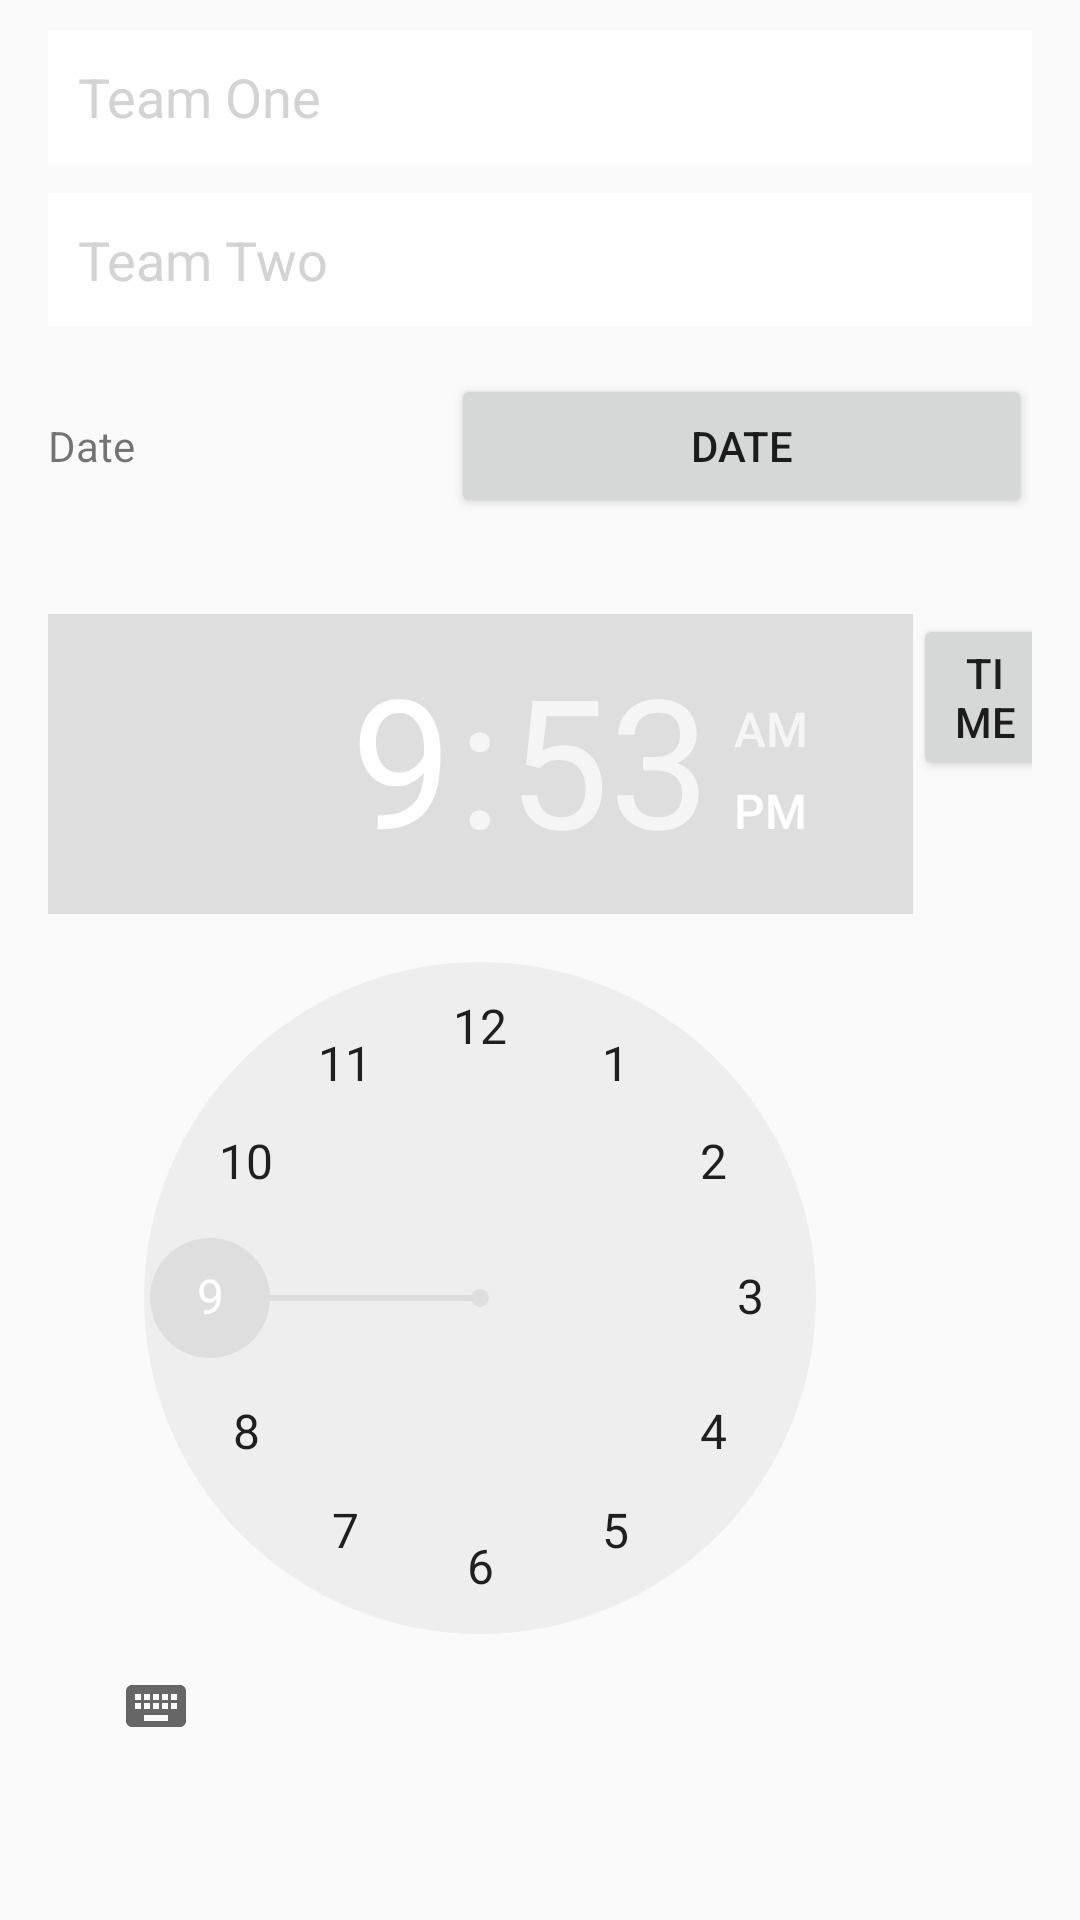

This screen was rendered from an Android layout file. Write that file and the resources it references.
<!-- AndroidManifest.xml: application theme AppTheme -->
<!-- res/layout/fragment_add_match.xml -->
<?xml version="1.0" encoding="utf-8"?>
<LinearLayout xmlns:android="http://schemas.android.com/apk/res/android"
    android:orientation="vertical" android:layout_width="match_parent"
    android:layout_height="match_parent">
    <EditText
        android:layout_width="match_parent"
        android:layout_height="wrap_content"
        android:hint="Team One"
        android:id="@+id/teamNameF"
        style="@style/editTextStyle"
        android:layout_marginTop="10dp"/>
    <EditText
        android:layout_width="match_parent"
        android:layout_height="wrap_content"
        android:hint="Team Two"
        style="@style/editTextStyle"
        android:id="@+id/teamNameS"/>
    <LinearLayout
        android:layout_width="match_parent"
        android:layout_height="wrap_content"
        android:orientation="horizontal"
        android:layout_margin="16dp">
        <TextView
            android:layout_width="wrap_content"
            android:layout_height="wrap_content"
            android:id="@+id/dateText"
            android:layout_weight="1"
            android:text="Date" />
        <Button
            android:layout_width="wrap_content"
            android:layout_height="wrap_content"
            android:text="Date"
            android:id="@+id/dateButton"
            style="@style/buttonStyle"
            android:layout_weight="1"
            android:onClick="onClick"/>
    </LinearLayout>
    <LinearLayout
        android:layout_width="match_parent"
        android:layout_height="wrap_content"
        android:orientation="horizontal"
        android:layout_margin="16dp">
        <TextView
            android:layout_width="wrap_content"
            android:layout_height="wrap_content"
            android:id="@+id/time"
            android:text="Time"
            android:layout_weight="1" />
        <TimePicker
            android:id="@+id/timePicker1"
            android:layout_width="wrap_content"
            android:layout_height="wrap_content"
            android:layout_weight="1"/>
        <Button
            android:layout_width="wrap_content"
            android:layout_height="wrap_content"
            android:text="Time"
            style="@style/buttonStyle"
            android:layout_weight="1"
            android:id="@+id/timeAdd"
            android:onClick="setTime"/>

    </LinearLayout>
    <Button
        android:layout_width="match_parent"
        android:layout_height="wrap_content"
        android:text="Add"
        style="@style/buttonStyle"
        android:id="@+id/addMatch"
        android:background="@drawable/button_style"
        android:layout_margin="16dp"
        android:onClick="addMatch"/>

</LinearLayout>
<!-- resources referenced by this layout -->
<resources>
  <!-- drawable button_style (drawable) -->
  <?xml version="1.0" encoding="utf-8"?>
      <shape xmlns:android="http://schemas.android.com/apk/res/android"
          android:shape="rectangle">
          <gradient android:startColor="#FFFFFF"
              android:endColor="#ffd27f"
              android:angle="270" />
          <solid android:color="#dd7777" />
  
          <padding
              android:bottom="0dp"
              android:left="0dp"
              android:right="0dp"
              android:top="0dp" />
  
          <size
              android:height="60dp"
              android:width="270dp" />
  
      </shape>
  <style name="editTextStyle">
      <item name="android:textColorHint">#d3d3d3</item>
      <item name="android:textColor">#000</item>
      <item name="android:textSize">18sp</item>
      <item name="android:padding">10dp</item>
      <item name="android:drawablePadding">8dp</item>
      <item name="android:background">#fff</item>
      <item name="android:layout_marginLeft">16dp</item>
      <item name="android:layout_marginRight">16dp</item>
      <item name="android:layout_marginTop">10dp</item>
  </style>
  <style name="AppTheme" parent="Theme.AppCompat.Light.DarkActionBar">
          
          <item name="colorPrimary">@color/colorPrimary</item>
          <item name="colorPrimaryDark">@color/colorPrimaryDark</item>
          <item name="colorAccent">@color/colorAccent</item>
      </style>
  <color name="colorPrimary">#ff3366</color>
  <color name="colorPrimaryDark">#505050</color>
  <color name="colorAccent">#dfdede</color>
</resources>
